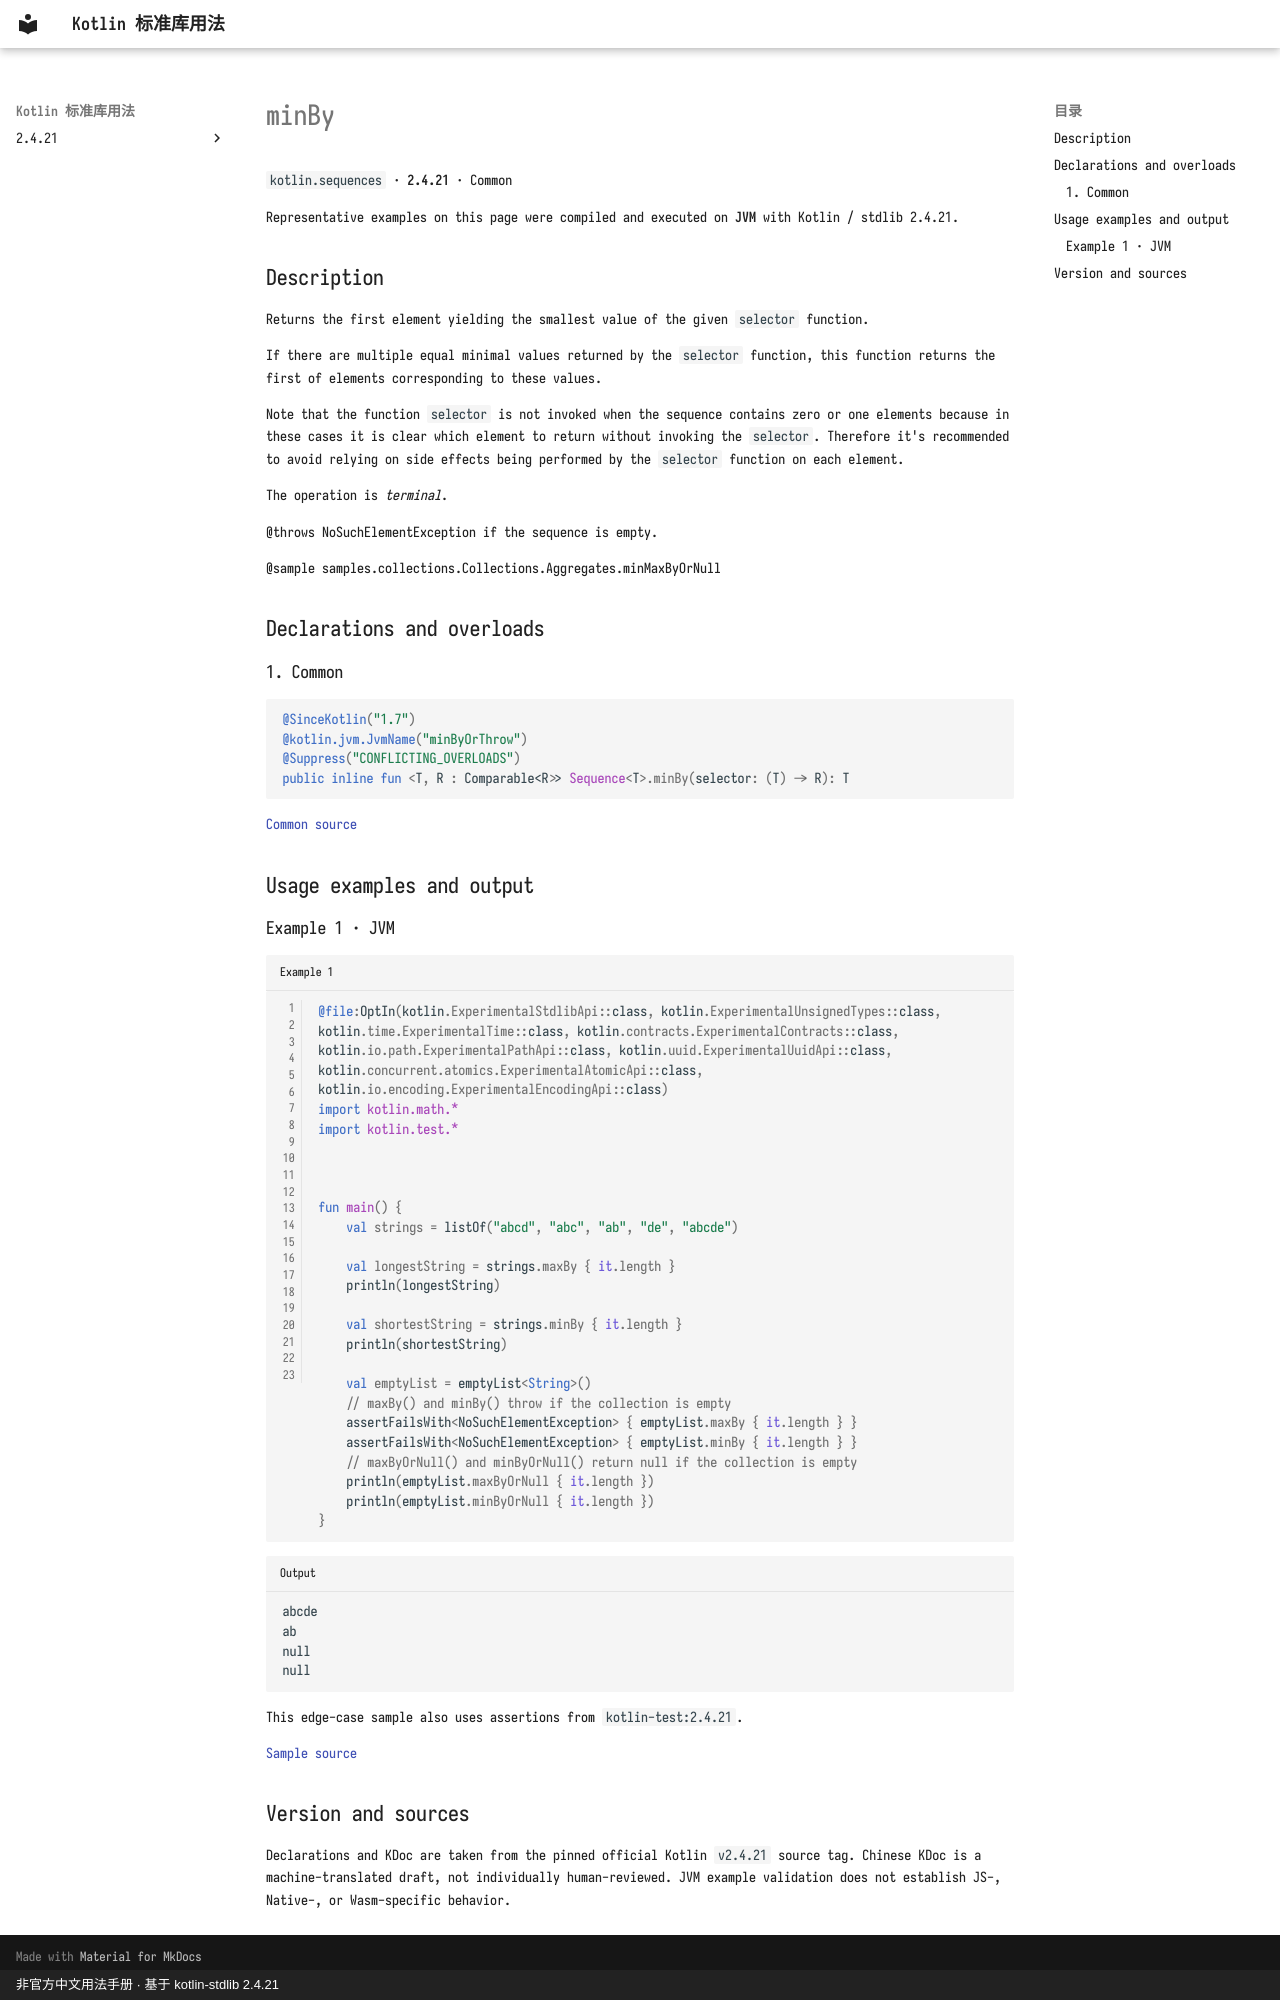

repository: oooooooko/kotlin-stdlib-docs · page: en/api/kotlin.sequences/minby--04243d7a/index.html · generator: mkdocs · copyright: 非官方中文用法手册 · 基于 kotlin-stdlib 2.4.21

# minBy

`kotlin.sequences` · **2.4.21** · Common

Representative examples on this page were compiled and executed on **JVM** with Kotlin / stdlib 2.4.21.

## Description

Returns the first element yielding the smallest value of the given `selector` function.

If there are multiple equal minimal values returned by the `selector` function,
this function returns the first of elements corresponding to these values.

Note that the function `selector` is not invoked when the sequence contains zero or one elements
because in these cases it is clear which element to return without invoking the `selector`.
Therefore it's recommended to avoid relying on side effects being performed by the `selector` function on each element.

The operation is _terminal_.

@throws NoSuchElementException if the sequence is empty.

@sample samples.collections.Collections.Aggregates.minMaxByOrNull

## Declarations and overloads

### 1. Common

```kotlin
@SinceKotlin("1.7")
@kotlin.jvm.JvmName("minByOrThrow")
@Suppress("CONFLICTING_OVERLOADS")
public inline fun <T, R : Comparable<R>> Sequence<T>.minBy(selector: (T) -> R): T
```

[Common source](https://github.com/JetBrains/kotlin/blob/v2.4.21/libraries/stdlib/common/src/generated/_Sequences.kt#L2194)

## Usage examples and output

### Example 1 · JVM

```kotlin title="Example 1" linenums="1"
@file:OptIn(kotlin.ExperimentalStdlibApi::class, kotlin.ExperimentalUnsignedTypes::class, kotlin.time.ExperimentalTime::class, kotlin.contracts.ExperimentalContracts::class, kotlin.io.path.ExperimentalPathApi::class, kotlin.uuid.ExperimentalUuidApi::class, kotlin.concurrent.atomics.ExperimentalAtomicApi::class, kotlin.io.encoding.ExperimentalEncodingApi::class)
import kotlin.math.*
import kotlin.test.*



fun main() {
    val strings = listOf("abcd", "abc", "ab", "de", "abcde")

    val longestString = strings.maxBy { it.length }
    println(longestString)

    val shortestString = strings.minBy { it.length }
    println(shortestString)

    val emptyList = emptyList<String>()
    // maxBy() and minBy() throw if the collection is empty
    assertFailsWith<NoSuchElementException> { emptyList.maxBy { it.length } }
    assertFailsWith<NoSuchElementException> { emptyList.minBy { it.length } }
    // maxByOrNull() and minByOrNull() return null if the collection is empty
    println(emptyList.maxByOrNull { it.length })
    println(emptyList.minByOrNull { it.length })
}
```

```text title="Output"
abcde
ab
null
null
```

This edge-case sample also uses assertions from `kotlin-test:2.4.21`.

[Sample source](https://github.com/JetBrains/kotlin/blob/v2.4.21/libraries/stdlib/samples/test/samples/collections/collections.kt#L1218)

## Version and sources

Declarations and KDoc are taken from the pinned official Kotlin `v2.4.21` source tag. Chinese KDoc is a machine-translated draft, not individually human-reviewed. JVM example validation does not establish JS-, Native-, or Wasm-specific behavior.
